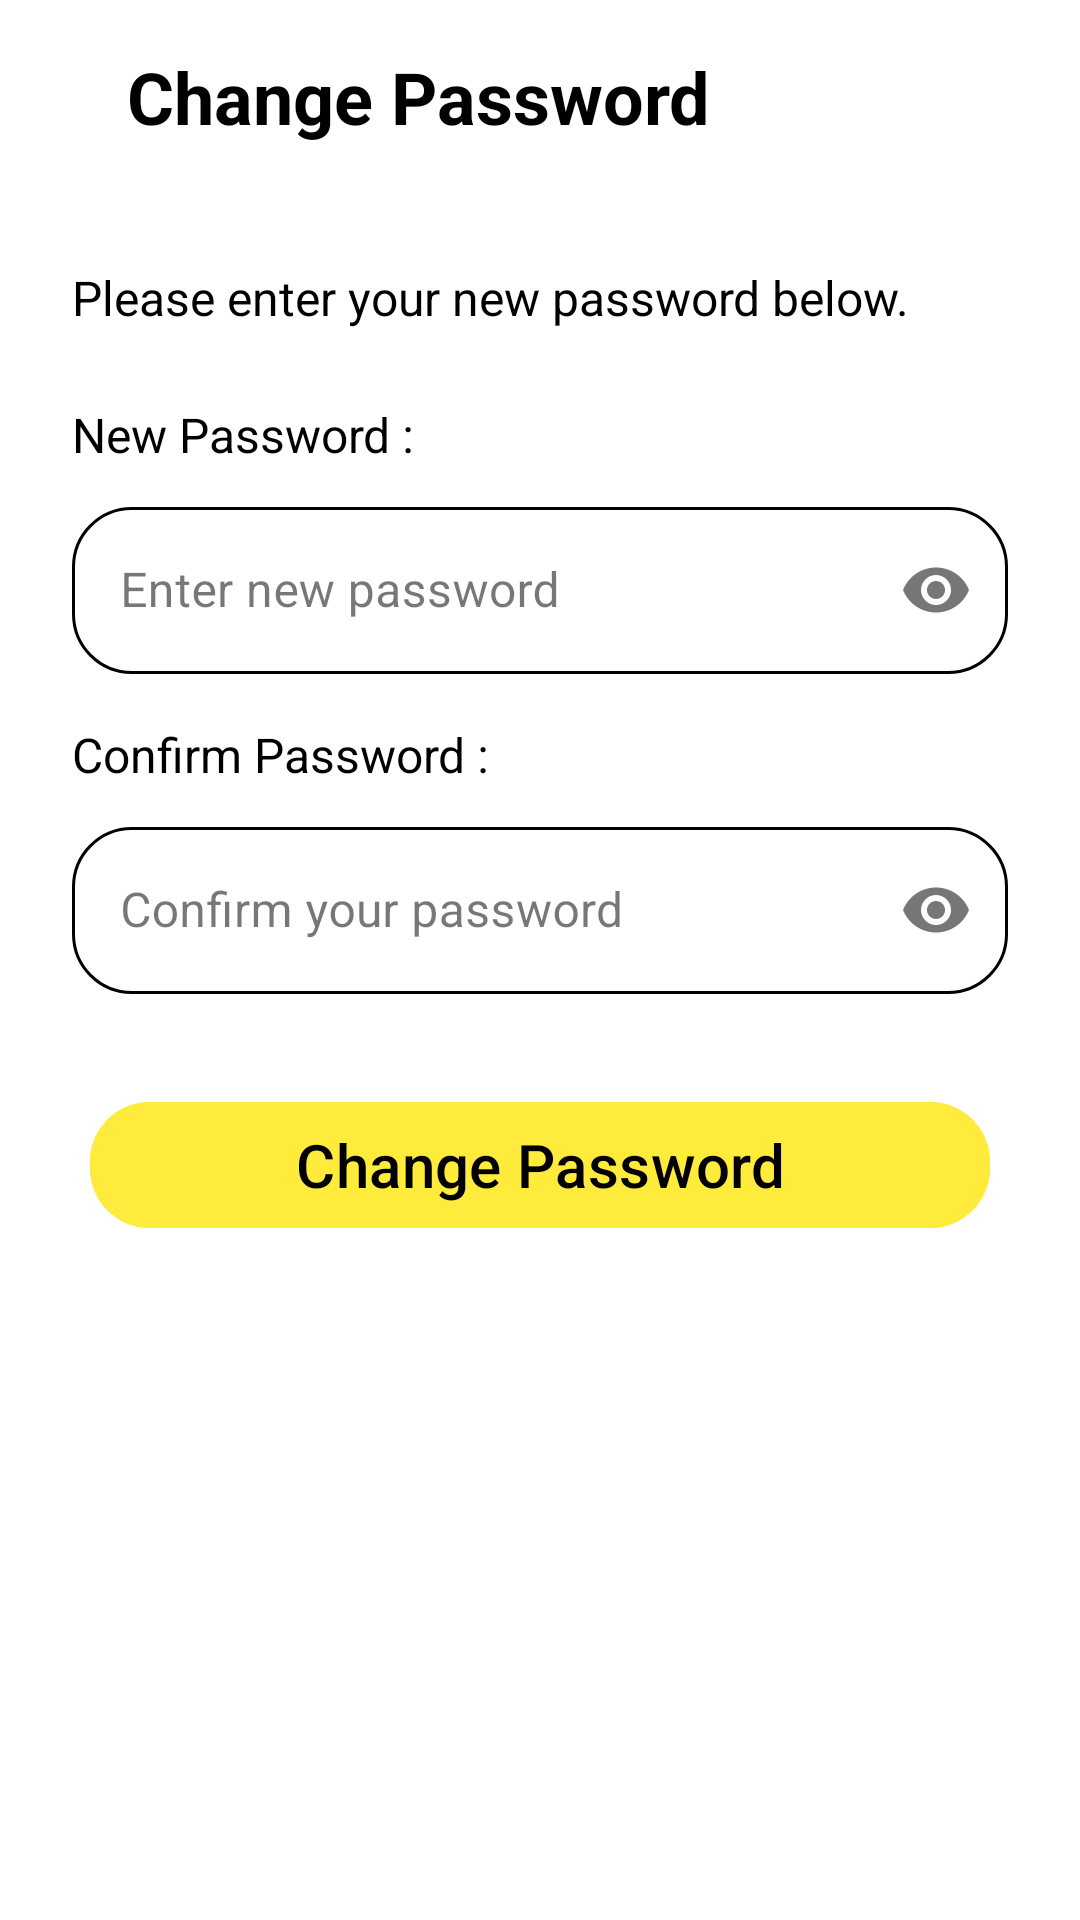

This screen was rendered from an Android layout file. Write that file and the resources it references.
<!-- AndroidManifest.xml: application theme Theme.FinWise_Lab -->
<!-- res/layout/activity_reset_password.xml -->
<?xml version="1.0" encoding="utf-8"?>
<androidx.constraintlayout.widget.ConstraintLayout xmlns:android="http://schemas.android.com/apk/res/android"
    xmlns:app="http://schemas.android.com/apk/res-auto"
    xmlns:tools="http://schemas.android.com/tools"
    android:id="@+id/resetpassword"
    android:layout_width="match_parent"
    android:layout_height="match_parent"
    android:background="@color/white"
    tools:context=".ResetPasswordActivity"
    app:hintTextColor="@color/primary">

    <ImageButton
        android:id="@+id/btnBackRP"
        android:layout_width="wrap_content"
        android:layout_height="wrap_content"
        android:layout_marginStart="24dp"
        android:layout_marginTop="24dp"
        android:background="?attr/selectableItemBackgroundBorderless"
        android:contentDescription="Back button"
        android:src="@drawable/ic_back"
        app:layout_constraintStart_toStartOf="parent"
        app:layout_constraintTop_toTopOf="parent" />

    <TextView
        android:id="@+id/tvTitle"
        android:layout_width="wrap_content"
        android:layout_height="wrap_content"
        android:layout_marginTop="16dp"
        android:text="Change Password"
        android:textColor="@color/black"
        android:textSize="24sp"
        android:textStyle="bold"
        app:layout_constraintEnd_toEndOf="parent"
        app:layout_constraintHorizontal_bias="0.13"
        app:layout_constraintStart_toEndOf="@+id/btnBackRP"
        app:layout_constraintTop_toTopOf="parent" />

    <TextView
        android:id="@+id/tvSubtitle"
        android:layout_width="0dp"
        android:layout_height="wrap_content"
        android:layout_marginStart="24dp"
        android:layout_marginTop="40dp"
        android:layout_marginEnd="24dp"
        android:text="Please enter your new password below."
        android:textColor="@color/black"
        android:textSize="16sp"
        app:layout_constraintEnd_toEndOf="parent"
        app:layout_constraintHorizontal_bias="0.0"
        app:layout_constraintStart_toStartOf="parent"
        app:layout_constraintTop_toBottomOf="@id/tvTitle" />

    <TextView
        android:id="@+id/tvNewPasswordLabel"
        android:layout_width="wrap_content"
        android:layout_height="wrap_content"
        android:layout_marginStart="24dp"
        android:layout_marginTop="24dp"
        android:text="New Password :"
        android:textColor="@color/black"
        android:textSize="16sp"
        android:textStyle="normal"
        app:layout_constraintStart_toStartOf="parent"
        app:layout_constraintTop_toBottomOf="@id/tvSubtitle" />

    <com.google.android.material.textfield.TextInputLayout
        android:id="@+id/tilNewPassword"
        style="@style/Widget.MaterialComponents.TextInputLayout.OutlinedBox"
        android:layout_width="match_parent"
        android:layout_height="wrap_content"
        android:layout_marginStart="24dp"
        android:layout_marginTop="8dp"
        android:layout_marginEnd="24dp"
        android:hint="Enter new password"
        app:boxCornerRadiusBottomEnd="20dp"
        app:boxCornerRadiusBottomStart="20dp"
        app:boxCornerRadiusTopEnd="20dp"
        app:boxCornerRadiusTopStart="20dp"
        app:boxStrokeColor="@color/text_input_box_stroke_color"
        app:boxStrokeWidth="1dp"
        app:endIconMode="password_toggle"
        app:startIconDrawable="@drawable/ic_lock"
        app:startIconTint="@color/black"
        app:hintTextColor="@color/primary"
        app:layout_constraintEnd_toEndOf="parent"
        app:layout_constraintStart_toStartOf="parent"
        app:layout_constraintTop_toBottomOf="@id/tvNewPasswordLabel">

        <com.google.android.material.textfield.TextInputEditText
            android:id="@+id/etNewPassword"
            android:layout_width="match_parent"
            android:layout_height="wrap_content"
            android:inputType="textPassword"
            android:minHeight="48dp"
            android:paddingStart="16dp"
            android:textColor="@color/black"
            android:textCursorDrawable="@null" />
    </com.google.android.material.textfield.TextInputLayout>

    <TextView
        android:id="@+id/tvConfirmPasswordLabel"
        android:layout_width="wrap_content"
        android:layout_height="wrap_content"
        android:layout_marginStart="24dp"
        android:layout_marginTop="16dp"
        android:text="Confirm Password :"
        android:textColor="@color/black"
        android:textSize="16sp"
        android:textStyle="normal"
        app:layout_constraintStart_toStartOf="parent"
        app:layout_constraintTop_toBottomOf="@id/tilNewPassword" />

    <com.google.android.material.textfield.TextInputLayout
        android:id="@+id/tilConfirmPassword"
        style="@style/Widget.MaterialComponents.TextInputLayout.OutlinedBox"
        android:layout_width="match_parent"
        android:layout_height="wrap_content"
        android:layout_marginStart="24dp"
        android:layout_marginTop="8dp"
        android:layout_marginEnd="24dp"
        android:hint="Confirm your password"
        app:boxCornerRadiusBottomEnd="20dp"
        app:boxCornerRadiusBottomStart="20dp"
        app:boxCornerRadiusTopEnd="20dp"
        app:boxCornerRadiusTopStart="20dp"
        app:boxStrokeColor="@color/text_input_box_stroke_color"
        app:boxStrokeWidth="1dp"
        app:endIconMode="password_toggle"
        app:startIconDrawable="@drawable/ic_lock"
        app:startIconTint="@color/black"
        app:hintTextColor="@color/primary"
        app:layout_constraintEnd_toEndOf="parent"
        app:layout_constraintStart_toStartOf="parent"
        app:layout_constraintTop_toBottomOf="@id/tvConfirmPasswordLabel">

        <com.google.android.material.textfield.TextInputEditText
            android:id="@+id/etConfirmPassword"
            android:layout_width="match_parent"
            android:layout_height="wrap_content"
            android:inputType="textPassword"
            android:minHeight="48dp"
            android:paddingStart="16dp"
            android:textColor="@color/black"
            android:textCursorDrawable="@null" />
    </com.google.android.material.textfield.TextInputLayout>

    <com.google.android.material.button.MaterialButton
        android:id="@+id/btnResetPassword"
        android:layout_width="300dp"
        android:layout_height="50dp"
        android:layout_marginStart="24dp"
        android:layout_marginTop="32dp"
        android:layout_marginEnd="24dp"
        android:backgroundTint="@color/accent"
        android:text="Change Password"
        android:textColor="@color/black"
        android:textSize="20sp"
        app:cornerRadius="20dp"
        app:layout_constraintEnd_toEndOf="parent"
        app:layout_constraintStart_toStartOf="parent"
        app:layout_constraintTop_toBottomOf="@id/tilConfirmPassword" />

</androidx.constraintlayout.widget.ConstraintLayout>
<!-- resources referenced by this layout -->
<resources>
  <color name="accent">#FFEB3B</color>
  <color name="black">#FF000000</color>
  <color name="primary">#2196F3</color>
  <color name="white">#FFFFFFFF</color>
  <style name="Theme.FinWise_Lab" parent="Base.Theme.FinWise_Lab" />
  <style name="Base.Theme.FinWise_Lab" parent="Theme.Material3.DayNight.NoActionBar">
          
          <item name="colorPrimary">@color/primary</item>
          <item name="colorPrimaryVariant">@color/primary_dark</item>
          <item name="android:statusBarColor">@color/primary</item>
          <item name="android:windowLightStatusBar">false</item>
          <item name="android:windowTranslucentStatus">false</item>
          <item name="android:windowDrawsSystemBarBackgrounds">true</item>
          <item name="android:enforceStatusBarContrast">false</item>
      </style>
  <color name="primary_dark">#1976D2</color>
</resources>
